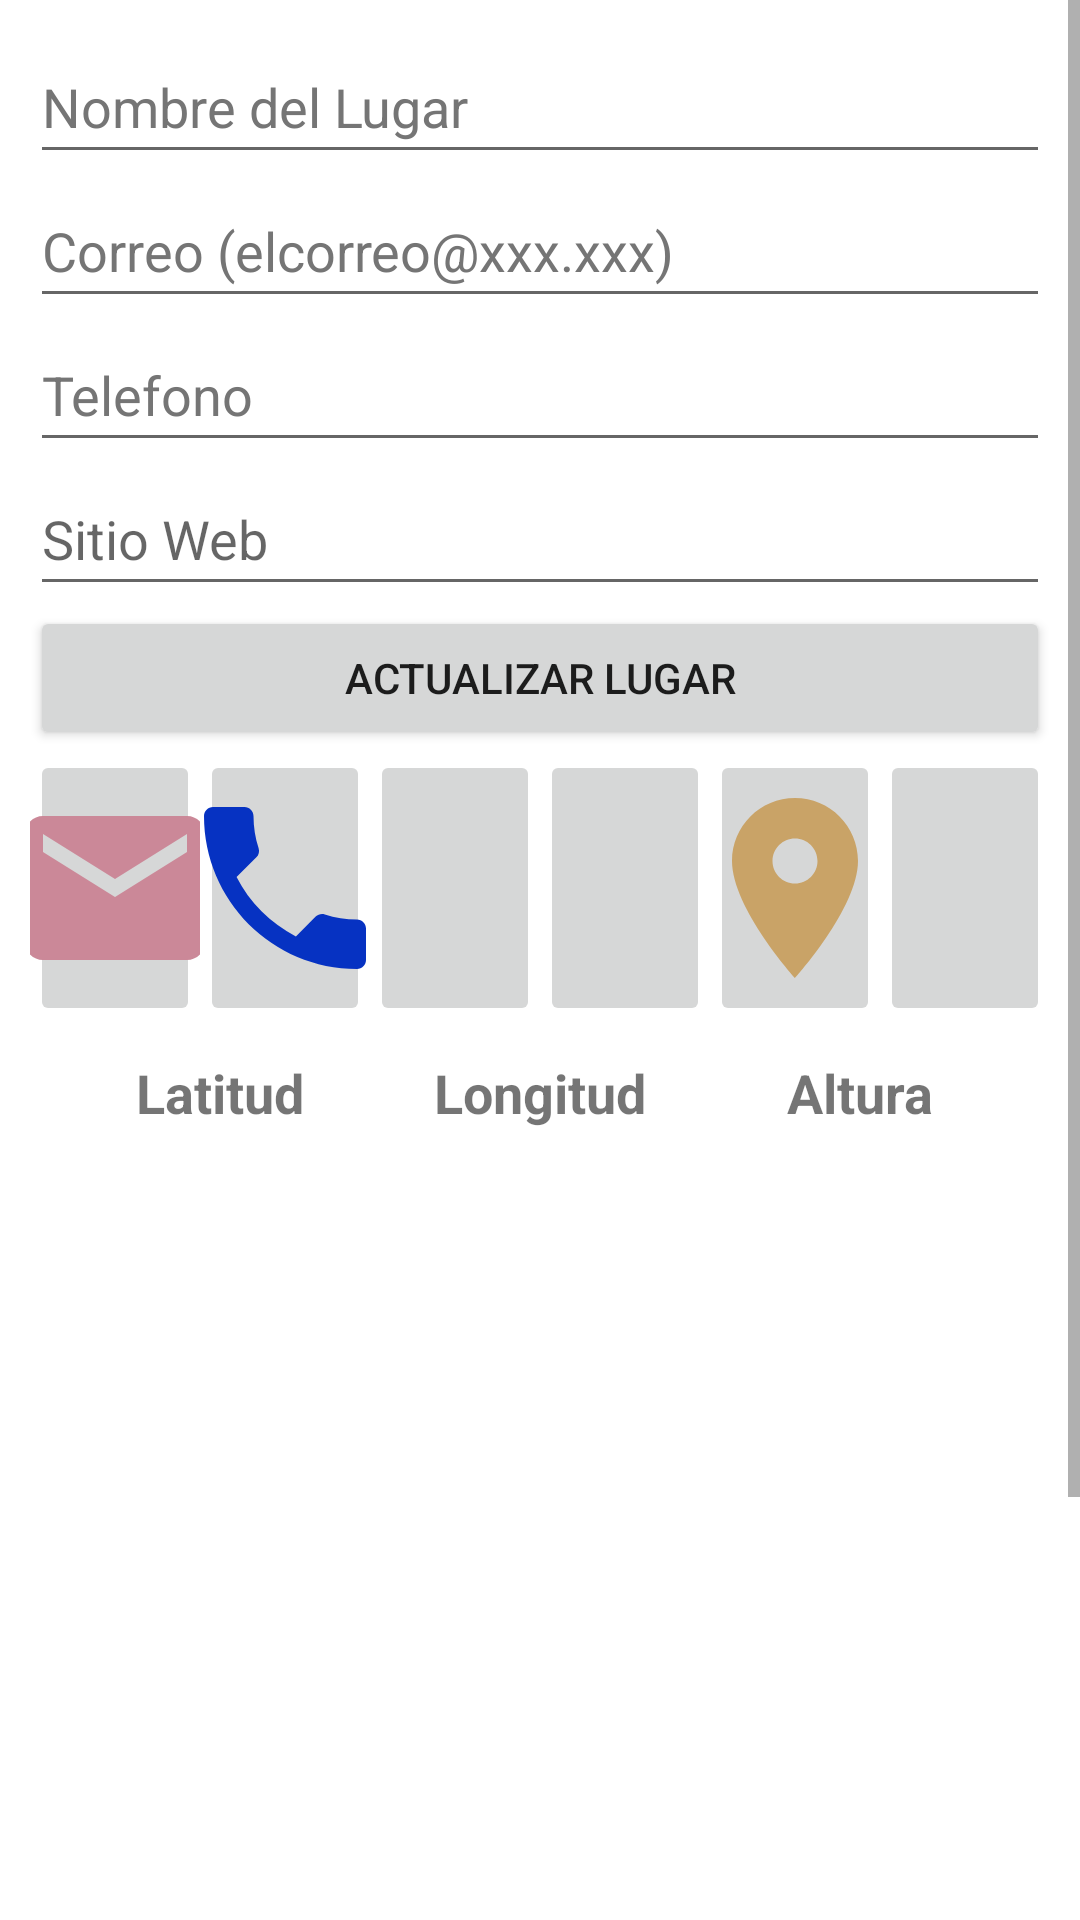

Write the Android layout XML for this screen, with the resource values it uses.
<!-- AndroidManifest.xml: application theme Theme.Lugares_1 -->
<!-- res/layout/fragment_update_lugar.xml -->
<?xml version="1.0" encoding="utf-8"?>
<ScrollView xmlns:android="http://schemas.android.com/apk/res/android"
    xmlns:tools="http://schemas.android.com/tools"
    android:layout_width="match_parent"
    android:layout_height="match_parent"
    android:orientation="vertical"
    tools:context=".ui.lugar.UpdateLugarFragment">
    <LinearLayout
        android:layout_width="match_parent"
        android:layout_height="wrap_content"
        android:orientation="vertical"
        android:padding="10dp">
        <EditText
            android:id="@+id/etNombre"
            android:layout_width="match_parent"
            android:layout_height="wrap_content"
            android:autofillHints="AUTOFILL_HINT_PERSON_NAME"
            android:ems="10"
            android:hint="@string/msg_nombre"
            android:inputType="textPersonName"
            android:minHeight="48dp"
            android:textColorHint="#757575" />
        <EditText
            android:id="@+id/etCorreo"
            android:layout_width="match_parent"
            android:layout_height="wrap_content"
            android:autofillHints="AUTOFILL_HINT_EMAIL_ADDRESS"
            android:ems="10"
            android:hint="@string/msg_correo"
            android:inputType="textEmailAddress"
            android:minHeight="48dp"
            android:textColorHint="#757575" />
        <EditText
            android:id="@+id/etTelefono"
            android:layout_width="match_parent"
            android:layout_height="wrap_content"
            android:autofillHints="AUTOFILL_HINT_PHONE_NUMBER"
            android:ems="10"
            android:hint="@string/msg_telefono"
            android:inputType="phone"
            android:minHeight="48dp"
            android:textColorHint="#757575" />
        <EditText
            android:id="@+id/etWeb"
            android:layout_width="match_parent"
            android:layout_height="wrap_content"
            android:ems="10"
            android:hint="@string/msg_web"
            android:importantForAutofill="no"
            android:inputType="textPersonName"
            android:minHeight="48dp" />

        <Button
            android:id="@+id/btUpdateLugar"
            android:layout_width="match_parent"
            android:layout_height="wrap_content"
            android:text="@string/bt_UpdateLugar" />

        <LinearLayout
            android:layout_width="match_parent"
            android:layout_height="wrap_content"
            android:orientation="horizontal">
            <ImageButton
                android:id="@+id/bt_email"
                android:layout_width="0dp"
                android:layout_height="wrap_content"
                android:layout_weight="1"
                android:contentDescription="@string/msg_enviar_correo"
                android:src="@drawable/ic_email" />
            <ImageButton
                android:id="@+id/bt_phone"
                android:layout_width="0dp"
                android:layout_height="wrap_content"
                android:layout_weight="1"
                android:contentDescription="@string/todo"
                android:src="@drawable/ic_phone" />
            <ImageButton
                android:id="@+id/bt_whatsapp"
                android:layout_width="0dp"
                android:layout_height="92dp"
                android:layout_weight="1"
                android:contentDescription="@string/todo"
                android:scaleType="fitCenter"
                android:src="@drawable/whatsapp_logo" />
            <ImageButton
                android:id="@+id/bt_web"
                android:layout_width="0dp"
                android:layout_height="92dp"
                android:layout_weight="1"
                android:contentDescription="@string/todo"
                android:scaleType="fitCenter"
                android:src="@drawable/web_logo" />
            <ImageButton
                android:id="@+id/bt_location"
                android:layout_width="0dp"
                android:layout_height="wrap_content"
                android:layout_weight="1"
                android:contentDescription="@string/todo"
                android:src="@drawable/ic_location" />
            <ImageButton
                android:id="@+id/btPlay"
                android:layout_width="0dp"
                android:layout_height="match_parent"
                android:layout_weight="1"
                android:contentDescription="@string/msgEscucharAudio"
                android:src="@drawable/ic_play" />
        </LinearLayout>
        <TableLayout
            android:layout_width="match_parent"
            android:layout_height="wrap_content"
            android:elevation="25sp"
            android:padding="10sp"
            android:stretchColumns="*">
            <TableRow
                android:layout_width="match_parent"
                android:layout_height="match_parent">
                <TextView
                    android:id="@+id/tv_latitud1"
                    android:layout_width="0dp"
                    android:layout_height="match_parent"
                    android:layout_weight="1"
                    android:gravity="center|center_horizontal|center_vertical"
                    android:text="@string/tv_latitud_lb"
                    android:textSize="18sp"
                    android:textStyle="bold" />
                <TextView
                    android:id="@+id/tv_longitud1"
                    android:layout_width="0dp"
                    android:layout_height="match_parent"
                    android:layout_weight="1"
                    android:gravity="center|center_horizontal|center_vertical"
                    android:text="@string/tv_longitud_lb"
                    android:textSize="18sp"
                    android:textStyle="bold" />
                <TextView
                    android:id="@+id/tv_altura1"
                    android:layout_width="0dp"
                    android:layout_height="match_parent"
                    android:layout_weight="1"
                    android:gravity="center|center_horizontal|center_vertical"
                    android:text="@string/tv_altura_lb"
                    android:textSize="18sp"
                    android:textStyle="bold" />
            </TableRow>
            <TableRow
                android:layout_width="match_parent"
                android:layout_height="match_parent">
                <TextView
                    android:id="@+id/tv_latitud"
                    android:layout_width="0dp"
                    android:layout_height="match_parent"
                    android:layout_weight="1"
                    android:gravity="center|center_horizontal|center_vertical"
                    android:textSize="18sp" />
                <TextView
                    android:id="@+id/tv_longitud"
                    android:layout_width="0dp"
                    android:layout_height="match_parent"
                    android:layout_weight="1"
                    android:gravity="center|center_horizontal|center_vertical"
                    android:textSize="18sp" />
                <TextView
                    android:id="@+id/tv_altura"
                    android:layout_width="0dp"
                    android:layout_height="match_parent"
                    android:layout_weight="1"
                    android:gravity="center|center_horizontal|center_vertical"
                    android:textSize="18sp" />
            </TableRow>
        </TableLayout>
        <ImageView
            android:id="@+id/imagen"
            android:layout_width="match_parent"
            android:layout_height="400dp"
            android:contentDescription="@string/msg_imagen"
            android:scaleType="centerInside"
            tools:ignore="ImageContrastCheck"
            tools:src="@tools:sample/backgrounds/scenic" />
    </LinearLayout>
</ScrollView>
<!-- resources referenced by this layout -->
<resources>
  <!-- drawable ic_email (drawable) -->
  <vector android:height="72dp" android:tint="#CB8898"
      android:viewportHeight="24" android:viewportWidth="24"
      android:width="72dp" xmlns:android="http://schemas.android.com/apk/res/android">
      <path android:fillColor="@android:color/white" android:pathData="M20,4L4,4c-1.1,0 -1.99,0.9 -1.99,2L2,18c0,1.1 0.9,2 2,2h16c1.1,0 2,-0.9 2,-2L22,6c0,-1.1 -0.9,-2 -2,-2zM20,8l-8,5 -8,-5L4,6l8,5 8,-5v2z"/>
  </vector>
  <!-- drawable ic_location (drawable) -->
  <vector android:height="72dp" android:tint="#C9A367"
      android:viewportHeight="24" android:viewportWidth="24"
      android:width="72dp" xmlns:android="http://schemas.android.com/apk/res/android">
      <path android:fillColor="@android:color/white" android:pathData="M12,2C8.13,2 5,5.13 5,9c0,5.25 7,13 7,13s7,-7.75 7,-13c0,-3.87 -3.13,-7 -7,-7zM12,11.5c-1.38,0 -2.5,-1.12 -2.5,-2.5s1.12,-2.5 2.5,-2.5 2.5,1.12 2.5,2.5 -1.12,2.5 -2.5,2.5z"/>
  </vector>
  <!-- drawable ic_phone (drawable) -->
  <vector android:height="72dp" android:tint="#0632C2"
      android:viewportHeight="24" android:viewportWidth="24"
      android:width="72dp" xmlns:android="http://schemas.android.com/apk/res/android">
      <path android:fillColor="@android:color/white" android:pathData="M6.62,10.79c1.44,2.83 3.76,5.14 6.59,6.59l2.2,-2.2c0.27,-0.27 0.67,-0.36 1.02,-0.24 1.12,0.37 2.33,0.57 3.57,0.57 0.55,0 1,0.45 1,1V20c0,0.55 -0.45,1 -1,1 -9.39,0 -17,-7.61 -17,-17 0,-0.55 0.45,-1 1,-1h3.5c0.55,0 1,0.45 1,1 0,1.25 0.2,2.45 0.57,3.57 0.11,0.35 0.03,0.74 -0.25,1.02l-2.2,2.2z"/>
  </vector>
  <string name="bt_UpdateLugar">Actualizar Lugar</string>
  <string name="msgEscucharAudio">Escuchar nota de audio</string>
  <string name="msg_correo">Correo (elcorreo@xxx.xxx)</string>
  <string name="msg_enviar_correo">Enviar correo electrónico</string>
  <string name="msg_imagen">Imagen del lugar</string>
  <string name="msg_nombre">Nombre del Lugar</string>
  <string name="msg_telefono">Telefono</string>
  <string name="msg_web">Sitio Web</string>
  <string name="todo">Por definir</string>
  <string name="tv_altura_lb">Altura</string>
  <string name="tv_latitud_lb">Latitud</string>
  <string name="tv_longitud_lb">Longitud</string>
  <style name="Theme.Lugares_1" parent="Theme.MaterialComponents.DayNight.DarkActionBar">
          
          <item name="colorPrimary">@color/purple_500</item>
          <item name="colorPrimaryVariant">@color/purple_700</item>
          <item name="colorOnPrimary">@color/white</item>
          
          <item name="colorSecondary">@color/teal_200</item>
          <item name="colorSecondaryVariant">@color/teal_700</item>
          <item name="colorOnSecondary">@color/black</item>
          
          <item name="android:statusBarColor" tools:targetApi="l">?attr/colorPrimaryVariant</item>
          
      </style>
  <!-- not gathered from this repository: default colours our renderer supplied (Android Studio template values) -->
  <color name="purple_500">#FF6200EE</color>
  <color name="purple_700">#FF3700B3</color>
  <color name="teal_200">#FF03DAC5</color>
  <color name="teal_700">#FF018786</color>
  <color name="black">#FF000000</color>
  <color name="white">#FFFFFFFF</color>
</resources>
